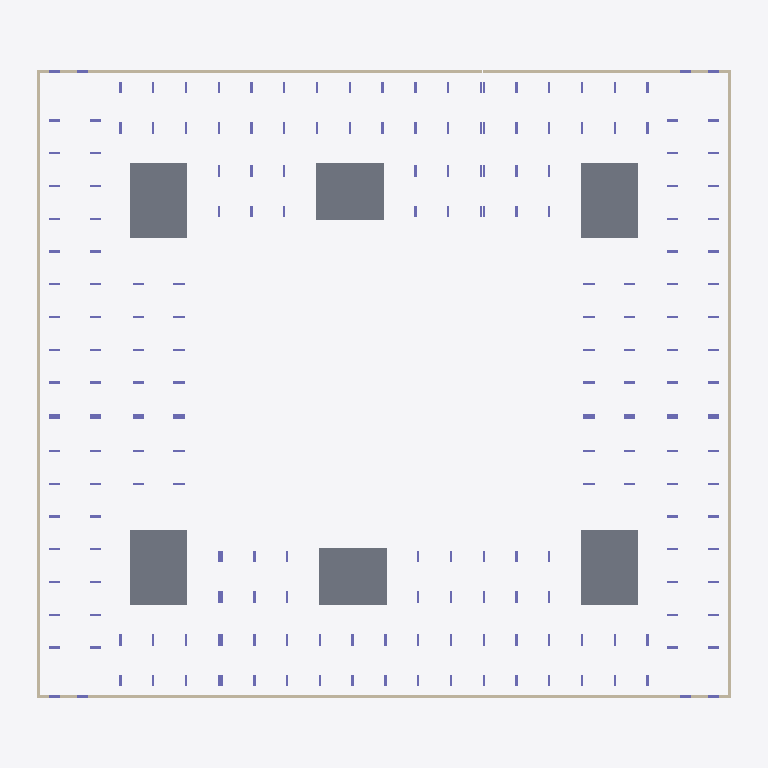
Plan cut of the same IFC building model at storey 'тб3_с2_э0' (level -3.82 m, cut at -2.42 m), seen from above with north up, elements coloured by IFC class: 78 columns (violet), 14 walls (beige), 6 slabs (grey). Cut surfaces are drawn darker.
Extent 74.8 m × 68.0 m × 31.8 m (x, y, z). Storeys (51): тб1_с1_э0 at -3.82 m; тб1_с2_э0 at -3.82 m; тб2_с1_э0 at -3.82 m; тб3_с1_э0 at -3.82 m; тб3_с2_э0 at -3.82 m; тб4_с1_э0 at -3.82 m; тб1_с1_э1 at -0.15 m; тб1_с2_э1 at -0.15 m; тб2_с1_э1 at -0.15 m; тб3_с1_э1 at -0.15 m; тб3_с2_э1 at -0.15 m; тб4_с1_э1 at -0.15 m; тб1_с1_э2 at 4.05 m; тб1_с2_э2 at 4.05 m; тб2_с1_э2 at 4.05 m; тб3_с1_э2 at 4.05 m. Elements (1613): 1513 IfcColumn, 58 IfcSlab, 42 IfcWall.

HEADER;
FILE_DESCRIPTION(('ViewDefinition[CoordinationView]'),'2;1');
FILE_NAME('','2024-06-14T06:36:30',(''),(''),'','BIMserver','');
FILE_SCHEMA(('IFC4X3'));
ENDSEC;
DATA;
#40731=IFCPROJECT('0WgDXES6r4cP4ih3uiMeQx',#32105,'ЮКВ17',$,$,$,$,(#5699),#40732);
#23259=IFCSITE('2yyJEBREb3Nhk5DUQnLVXl',#14995,'ekb',$,$,#23257,$,'Екатеринбург',.COMPLEX.,$,$,$,$,$);
#18135=IFCSITE('0ohSYAWTD7Zg_7zugnvJPY',#14995,'Южные кварталы',$,$,#18132,$,'Южные кварталы',.PARTIAL.,$,$,$,$,$);
#11393=IFCBUILDING('3dOMZWch59G86_v07ni7p7',#14995,'ЮКВ17',$,'BRU_Квартал_закрытый_12х10_без_башни',#18131,$,'Южные кварталы 17',.COMPLEX.,$,$,$);
#11401=IFCBUILDING('3DdNg4l5rAqeIpZJrez0g$',#14995,'тб_2',$,'BRU_Температурный_блок',#18137,$,$,.COMPLEX.,$,$,$);
#11407=IFCBUILDING('1XYrUwvx18RhA664Ga1yjL',#14995,'BRU_Секция_CN710_С1',$,'BRU_Секция_CN710',#14996,$,$,.ELEMENT.,$,$,$);
#11458=IFCBUILDING('1CkHv3KQfFAvVm4Bxd5Umz',#14995,'BRU_Секция_EW6_1_С2',$,'BRU_Секция_EW6_1',#15467,$,$,.ELEMENT.,$,$,$);
#11514=IFCBUILDING('2Xg9An$j10Q8rcgI9DMNwk',#14995,'тб_3',$,'BRU_Температурный_блок',#18148,$,$,.COMPLEX.,$,$,$);
#11520=IFCBUILDING('3FeviBtvr0CBTrsZYuCr7W',#14995,'BRU_Секция_CN710_С3',$,'BRU_Секция_CN710',#15790,$,$,.ELEMENT.,$,$,$);
#11582=IFCBUILDING('2EUjXfT6z359F0nbD4Wiqq',#14995,'тб_5',$,'BRU_Температурный_блок',#18155,$,$,.COMPLEX.,$,$,$);
#11588=IFCBUILDING('2_HhZRzWf1keoyWwDFXXGP',#14995,'BRU_Секция_CS78_С4',$,'BRU_Секция_CS78',#16514,$,$,.ELEMENT.,$,$,$);
#11657=IFCBUILDING('1B_2XIL1nDreH7JkEy_7Ka',#14995,'BRU_Секция_EW8_С5',$,'BRU_Секция_EW8',#17238,$,$,.ELEMENT.,$,$,$);
#11719=IFCBUILDING('3jd_A$rqL5yu1J1KcslUL9',#14995,'тб_6',$,'BRU_Температурный_блок',#18165,$,$,.COMPLEX.,$,$,$);
#11725=IFCBUILDING('3GyvFQQSnAzeADkofxkkUo',#14995,'BRU_Секция_CS58_С6',$,'BRU_Секция_CS58',#17690,$,$,.ELEMENT.,$,$,$);
#11416=IFCBUILDINGSTOREY('3biPgP4oP0z9wZy3EGztvt',#14995,'тб1_с1_э0','Этаж -01 (отм. -3,820)','BRU_Этаж',#13052,$,$,.ELEMENT.,-3820.0);
#11422=IFCBUILDINGSTOREY('1Nh6Ml1TDFxQPteiAleZH0',#14995,'тб1_с1_э1','Этаж 01 (отм. -0,150)','BRU_Этаж',#15011,$,$,.ELEMENT.,-150.0);
#11428=IFCBUILDINGSTOREY('36n4BTxpD8M8ysDbSrFjFi',#14995,'тб1_с1_э2','Этаж 02 (отм. +4,050)','BRU_Этаж',#15077,$,$,.ELEMENT.,4050.0);
#11434=IFCBUILDINGSTOREY('2uhZYwZhv1deKK0CaYialM',#14995,'тб1_с1_э3','Этаж 03 (отм. +7,350)','BRU_Этаж',#15174,$,$,.ELEMENT.,7350.0);
#11440=IFCBUILDINGSTOREY('1o0UqVwQL4XQqLdR0gkfF0',#14995,'тб1_с1_э4','Этаж 04 (отм. +10,650)','BRU_Этаж',#15287,$,$,.ELEMENT.,10650.0);
#11446=IFCBUILDINGSTOREY('0pWYI3ir14kOK9FzVmBkhE',#14995,'тб1_с1_э5','Этаж 05 (отм. +13,950) Тех.этаж','BRU_Этаж',#15400,$,$,.ELEMENT.,13950.0);
#11452=IFCBUILDINGSTOREY('1YTS69oe1EMvt5iXUNLboE',#14995,'тб1_с1_э6','Этаж 06 (отм. +16,500) Кровля','BRU_Этаж',#15461,$,$,.ELEMENT.,16500.0);
#11467=IFCBUILDINGSTOREY('2NWT8VE_P4f9Itp3LO4wNX',#14995,'тб1_с2_э0','Этаж -01 (отм. -3,820)','BRU_Этаж',#13150,$,$,.ELEMENT.,-3820.0);
#11473=IFCBUILDINGSTOREY('0g$W0fzr92WwNwY1lYuAGA',#14995,'тб1_с2_э1','Этаж 01 (отм. -0,150)','BRU_Этаж',#15479,$,$,.ELEMENT.,-150.0);
#11479=IFCBUILDINGSTOREY('0HyvjC5sP4WxQVGajLISsk',#14995,'тб1_с2_э2','Этаж 02 (отм. +4,050)','BRU_Этаж',#15517,$,$,.ELEMENT.,4050.0);
#11485=IFCBUILDINGSTOREY('0Du5QlGLr7OPn5ajfpVq2S',#14995,'тб1_с2_э3','Этаж 03 (отм. +7,350)','BRU_Этаж',#15569,$,$,.ELEMENT.,7350.0);
#11491=IFCBUILDINGSTOREY('2U0u2WTPnB0uiIFw4lEHQG',#14995,'тб1_с2_э4','Этаж 04 (отм. +10,650)','BRU_Этаж',#15629,$,$,.ELEMENT.,10650.0);
#11497=IFCBUILDINGSTOREY('2RriMRP0r1l84CoF39sodC',#14995,'тб1_с2_э5','Этаж 05 (отм. +13,950)','BRU_Этаж',#15689,$,$,.ELEMENT.,13950.0);
#11503=IFCBUILDINGSTOREY('0bTjibQ2XB0Pue39HGzTY_',#14995,'тб1_с2_э6','Этаж 06 (отм. +17,250) Тех.этаж','BRU_Этаж',#15749,$,$,.ELEMENT.,17250.0);
#11509=IFCBUILDINGSTOREY('0bObF$1Pz4ZwOd8k9IeYuG',#14995,'тб1_с2_э7','Этаж 07 (отм. +19,800) Кровля','BRU_Этаж',#15784,$,$,.ELEMENT.,19800.0);
#11529=IFCBUILDINGSTOREY('1AKuiajfH7HO2rjl3JBKv1',#14995,'тб2_с1_э0','Этаж -01 (отм. -3,820)','BRU_Этаж',#13234,$,$,.ELEMENT.,-3820.0);
#11535=IFCBUILDINGSTOREY('00QUb6NIb2mOKVRW9ErH9y',#14995,'тб2_с1_э1','Этаж 01 (отм. -0,150)','BRU_Этаж',#15803,$,$,.ELEMENT.,-150.0);
#11541=IFCBUILDINGSTOREY('3MetlZ9NjEKx8bJUCtvSJE',#14995,'тб2_с1_э2','Этаж 02 (отм. +4,050)','BRU_Этаж',#15873,$,$,.ELEMENT.,4050.0);
#11547=IFCBUILDINGSTOREY('1DpTur50n9DA9sIhEyhRNl',#14995,'тб2_с1_э3','Этаж 03 (отм. +7,350)','BRU_Этаж',#15974,$,$,.ELEMENT.,7350.0);
#11553=IFCBUILDINGSTOREY('3OLZBl5VzFPhL5R6Ag2L_f',#14995,'тб2_с1_э4','Этаж 04 (отм. +10,650)','BRU_Этаж',#16092,$,$,.ELEMENT.,10650.0);
#11559=IFCBUILDINGSTOREY('1sKoijTHLFmAIlqKmRCcts',#14995,'тб2_с1_э5','Этаж 05 (отм. +13,950)','BRU_Этаж',#16210,$,$,.ELEMENT.,13950.0);
#11565=IFCBUILDINGSTOREY('2$h7zNNxb6f8N2L$pnzXuD',#14995,'тб2_с1_э6','Этаж 06 (отм. +17,250)','BRU_Этаж',#16328,$,$,.ELEMENT.,17250.0);
#11571=IFCBUILDINGSTOREY('0KNxH3oGb3JvgQcDfjh0as',#14995,'тб2_с1_э7','Этаж 07 (отм. +20,550) Тех.этаж','BRU_Этаж',#16446,$,$,.ELEMENT.,20550.0);
#11577=IFCBUILDINGSTOREY('2_HXzouO5DQOMbFrH7HIv4',#14995,'тб2_с1_э8','Этаж 08 (отм. +23,100) Кровля','BRU_Этаж',#16508,$,$,.ELEMENT.,23100.0);
#11597=IFCBUILDINGSTOREY('28ithqQ7v9zwBjV4dwVWHs',#14995,'тб3_с1_э0','Этаж -01 (отм. -3,820)','BRU_Этаж',#13329,$,$,.ELEMENT.,-3820.0);
#11603=IFCBUILDINGSTOREY('2buT$BL_f1D8KFv2_cSCQw',#14995,'тб3_с1_э1','Этаж 01 (отм. -0,150)','BRU_Этаж',#16527,$,$,.ELEMENT.,-150.0);
#11609=IFCBUILDINGSTOREY('0GxRzwZAD7uggFKaoZyOxT',#14995,'тб3_с1_э2','Этаж 02 (отм. +4,050)','BRU_Этаж',#16589,$,$,.ELEMENT.,4050.0);
#11615=IFCBUILDINGSTOREY('2it_9V1SH8ee8wz1K$22ck',#14995,'тб3_с1_э3','Этаж 03 (отм. +7,350)','BRU_Этаж',#16675,$,$,.ELEMENT.,7350.0);
#11621=IFCBUILDINGSTOREY('15cwTLSGX7Hf_yZM4FuQX4',#14995,'тб3_с1_э4','Этаж 04 (отм. +10,650)','BRU_Этаж',#16776,$,$,.ELEMENT.,10650.0);
#11627=IFCBUILDINGSTOREY('1PKZfha4vFI84TiFVWZdQL',#14995,'тб3_с1_э5','Этаж 05 (отм. +13,950)','BRU_Этаж',#16877,$,$,.ELEMENT.,13950.0);
#11633=IFCBUILDINGSTOREY('1YhkD6jYb56OdIDNE0FLTL',#14995,'тб3_с1_э6','Этаж 06 (отм. +17,250)','BRU_Этаж',#16978,$,$,.ELEMENT.,17250.0);
#11639=IFCBUILDINGSTOREY('0U4JoTSyD2q92ERx7O6Qic',#14995,'тб3_с1_э7','Этаж 07 (отм. +20,550)','BRU_Этаж',#17079,$,$,.ELEMENT.,20550.0);
#11645=IFCBUILDINGSTOREY('3pzdCiXbX7K9YJemby5Hut',#14995,'тб3_с1_э8','Этаж 08 (отм. +23,850) Тех.этаж','BRU_Этаж',#17180,$,$,.ELEMENT.,23850.0);
#11651=IFCBUILDINGSTOREY('16kVN$uiLFl9NWoYHhCD8P',#14995,'тб3_с1_э9','Этаж 09 (отм. +26,400) Кровля','BRU_Этаж',#17232,$,$,.ELEMENT.,26400.0);
#11666=IFCBUILDINGSTOREY('2XOsyz9NP6KOekC$S8xX50',#14995,'тб3_с2_э0','Этаж -01 (отм. -3,820)','BRU_Этаж',#13407,$,$,.ELEMENT.,-3820.0);
#11672=IFCBUILDINGSTOREY('1qX5eBXp1EUfyOLB6aIoOC',#14995,'тб3_с2_э1','Этаж 01 (отм. -0,150)','BRU_Этаж',#17250,$,$,.ELEMENT.,-150.0);
#11678=IFCBUILDINGSTOREY('11L1xKJuv3YPxjneaw20KV',#14995,'тб3_с2_э2','Этаж 02 (отм. +4,050)','BRU_Этаж',#17293,$,$,.ELEMENT.,4050.0);
#11684=IFCBUILDINGSTOREY('196GSz3Cr02e$8oF2Oa6Nw',#14995,'тб3_с2_э3','Этаж 03 (отм. +7,350)','BRU_Этаж',#17355,$,$,.ELEMENT.,7350.0);
#11690=IFCBUILDINGSTOREY('2U3bg$Jhj0sB5cDl3u8mPt',#14995,'тб3_с2_э4','Этаж 04 (отм. +10,650)','BRU_Этаж',#17427,$,$,.ELEMENT.,10650.0);
#11696=IFCBUILDINGSTOREY('0XwRGdksH2qQ0fMdG9YKYL',#14995,'тб3_с2_э5','Этаж 05 (отм. +13,950)','BRU_Этаж',#17499,$,$,.ELEMENT.,13950.0);
#11702=IFCBUILDINGSTOREY('3ZCH707xXB_xmuMWGkzYZq',#14995,'тб3_с2_э6','Этаж 06 (отм. +17,250)','BRU_Этаж',#17571,$,$,.ELEMENT.,17250.0);
#11708=IFCBUILDINGSTOREY('2x3HcN2Br2GffqJCgr2ExS',#14995,'тб3_с2_э7','Этаж 07 (отм. +20,550) Тех.этаж','BRU_Этаж',#17643,$,$,.ELEMENT.,20550.0);
#11714=IFCBUILDINGSTOREY('0yT3TSgu5AJR0S7ucsDlFq',#14995,'тб3_с2_э8','Этаж 08 (отм. +23,100) Кровля','BRU_Этаж',#17684,$,$,.ELEMENT.,23100.0);
#11734=IFCBUILDINGSTOREY('1osaeyPTz5EAlGRcl__zq8',#14995,'тб4_с1_э0','Этаж -01 (отм. -3,820)','BRU_Этаж',#13475,$,$,.ELEMENT.,-3820.0);
#11740=IFCBUILDINGSTOREY('2K1r$ycJ12f8HmqUluzE8Q',#14995,'тб4_с1_э1','Этаж 01 (отм. -0,150)','BRU_Этаж',#17703,$,$,.ELEMENT.,-150.0);
#11746=IFCBUILDINGSTOREY('2PLoB3yob1b8ZNNAeXh3R$',#14995,'тб4_с1_э2','Этаж 02 (отм. +4,050)','BRU_Этаж',#17758,$,$,.ELEMENT.,4050.0);
#11752=IFCBUILDINGSTOREY('1lIvmSuKf4Mvvu859JFuL7',#14995,'тб4_с1_э3','Этаж 03 (отм. +7,350)','BRU_Этаж',#17831,$,$,.ELEMENT.,7350.0);
#11758=IFCBUILDINGSTOREY('31r32Obk5EZ9p4Wv05tbqJ',#14995,'тб4_с1_э4','Этаж 04 (отм. +10,650)','BRU_Этаж',#17914,$,$,.ELEMENT.,10650.0);
#11764=IFCBUILDINGSTOREY('1_I9klI6nEWfiPkqgmrLw_',#14995,'тб4_с1_э5','Этаж 05 (отм. +13,950)','BRU_Этаж',#17997,$,$,.ELEMENT.,13950.0);
#11770=IFCBUILDINGSTOREY('2tT_LFwCDDnfc$DI1LR1F4',#14995,'тб4_с1_э6','Этаж 06 (отм. +17,250) Тех.этаж','BRU_Этаж',#18080,$,$,.ELEMENT.,17250.0);
#11776=IFCBUILDINGSTOREY('1FyK$VObr1HwAMRvl8uXgQ',#14995,'тб4_с1_э7','Этаж 07 (отм. +19,800) Кровля','BRU_Этаж',#18125,$,$,.ELEMENT.,19800.0);
#13438=IFCSLAB('3zdMWKEfXAdAUHYdb892Mp',#12995,'6.0_перекрытие',$,'Монолитное_перекрытие_600',#27057,#27059,$,.BASESLAB.);
#13284=IFCSLAB('23jhICe1XEIubqqZt_9lOG',#12995,'4.0_перекрытие',$,'Монолитное_перекрытие_600',#27006,#27008,$,.BASESLAB.);
#13181=IFCSLAB('3Gjob9MzjBvBprZpXXGJQu',#12995,'3.0_перекрытие',$,'Монолитное_перекрытие_600',#26982,#26984,$,.BASESLAB.);
#12999=IFCSLAB('3zcAsID7r7FAtPJ75bjuTP',#12995,'1.0_перекрытие',$,'Монолитное_перекрытие_600',#26943,#26945,$,.BASESLAB.);
#13379=IFCSLAB('0k4nqAIEr1QRrVcBxst$d0',#12995,'5.0_перекрытие',$,'Монолитное_перекрытие_600',#27033,#27035,$,.BASESLAB.);
#13126=IFCSLAB('1zjMLMdXT0uPtz3AG$pPXP',#12995,'2.0_перекрытие',$,'Монолитное_перекрытие_600',#26961,#26963,$,.BASESLAB.);
#12946=IFCWALL('2sNR5zdbnCCh56HwgjjNXb',#12995,$,'Подвал','Монолитная_стена_250',#13178,#13179,$,.SOLIDWALL.);
#12912=IFCWALL('3sxo$9Oin1QeENNpsnia8a',#12995,$,'Подвал','Монолитная_стена_250',#12996,#12997,$,.SOLIDWALL.);
#12982=IFCWALL('3E_idu6tnEpBQO7IbBoVY3',#12995,$,'Подвал','Монолитная_стена_250',#13435,#13436,$,.SOLIDWALL.);
#12962=IFCWALL('0H1ElUvsz4uf$$IhQhkiJp',#12995,$,'Подвал','Монолитная_стена_250',#13281,#13282,$,.SOLIDWALL.);
#12978=IFCWALL('2X$XkdvjDDCADfnkle1jWg',#12995,$,'Подвал','Монолитная_стена_250',#13376,#13377,$,.SOLIDWALL.);
#12942=IFCWALL('0_VZLo2iP0C9IRq98AHzi5',#12995,$,'Подвал','Монолитная_стена_250',#13123,#13124,$,.SOLIDWALL.);
#12958=IFCWALL('2zI2jPnbL6chk1I94vWJFq',#12995,$,'Подвал','Монолитная_стена_250',#13251,#13252,$,.SOLIDWALL.);
#12974=IFCWALL('2_QRkjeyrBJhmKz_jKP96T',#12995,$,'Подвал','Монолитная_стена_250',#13346,#13347,$,.SOLIDWALL.);
#12924=IFCWALL('1i_tvlNzrCr9uJibzZAdEF',#12995,$,'Подвал','Монолитная_стена_250',#13072,#13073,$,.SOLIDWALL.);
#12994=IFCWALL('1KQ1iuzyv57uv2_klWx3fa',#12995,$,'Подвал','Монолитная_стена_250',#13492,#13493,$,.SOLIDWALL.);
#12990=IFCWALL('3itTljZg14nQrct9cc4w0C',#12995,$,'Подвал','Монолитная_стена_250',#13485,#13486,$,.SOLIDWALL.);
#12970=IFCWALL('2J7WE5qD1BQOG3YqS8A9L0',#12995,$,'Подвал','Монолитная_стена_250',#13339,#13340,$,.SOLIDWALL.);
#12954=IFCWALL('2V9L26hsrDRwviUGio3F84',#12995,$,'Подвал','Монолитная_стена_250',#13244,#13245,$,.SOLIDWALL.);
#12920=IFCWALL('1DmYphh5b3Evr3g12TkHgY',#12995,$,'Подвал','Монолитная_стена_250',#13065,#13066,$,.SOLIDWALL.);
#13472=IFCCOLUMN('2mMFrxa1rEfvpUFp4oLi34',#12995,'Колонна_особая_тб4_с1_э0',$,'Монолитная_колонна_1200_250',#31095,#31097,$,.COLUMN.);
#13471=IFCCOLUMN('3BtEsBdtD5LwqWya8mCKeN',#12995,'Колонна_угловая_тб4_с1_э0',$,'Монолитная_колонна_1200_250',#31092,#31094,$,.COLUMN.);
#13326=IFCCOLUMN('0vFREOu5H31hvjl7FOxpmP',#12995,'Колонна_особая_тб3_с1_э0',$,'Монолитная_колонна_1200_250',#29493,#29495,$,.COLUMN.);
#13325=IFCCOLUMN('14o1EeDrvCueJu4ozD2xiH',#12995,'Колонна_угловая_тб3_с1_э0',$,'Монолитная_колонна_1200_250',#29490,#29492,$,.COLUMN.);
#13184=IFCCOLUMN('0FnghXsoj71wQJzvKRmhc6',#12995,'Колонна_тб2_с1_э0_р0_ст1_гор',$,'Монолитная_колонна_1200_250',#28272,#28274,$,.COLUMN.);
#13137=IFCCOLUMN('2lQnVFiTP2JxsobdxkcSN9',#12995,'Колонна_тб1_с2_э0_р0_ст4',$,'Монолитная_колонна_1200_250',#27867,#27869,$,.COLUMN.);
ENDSEC;